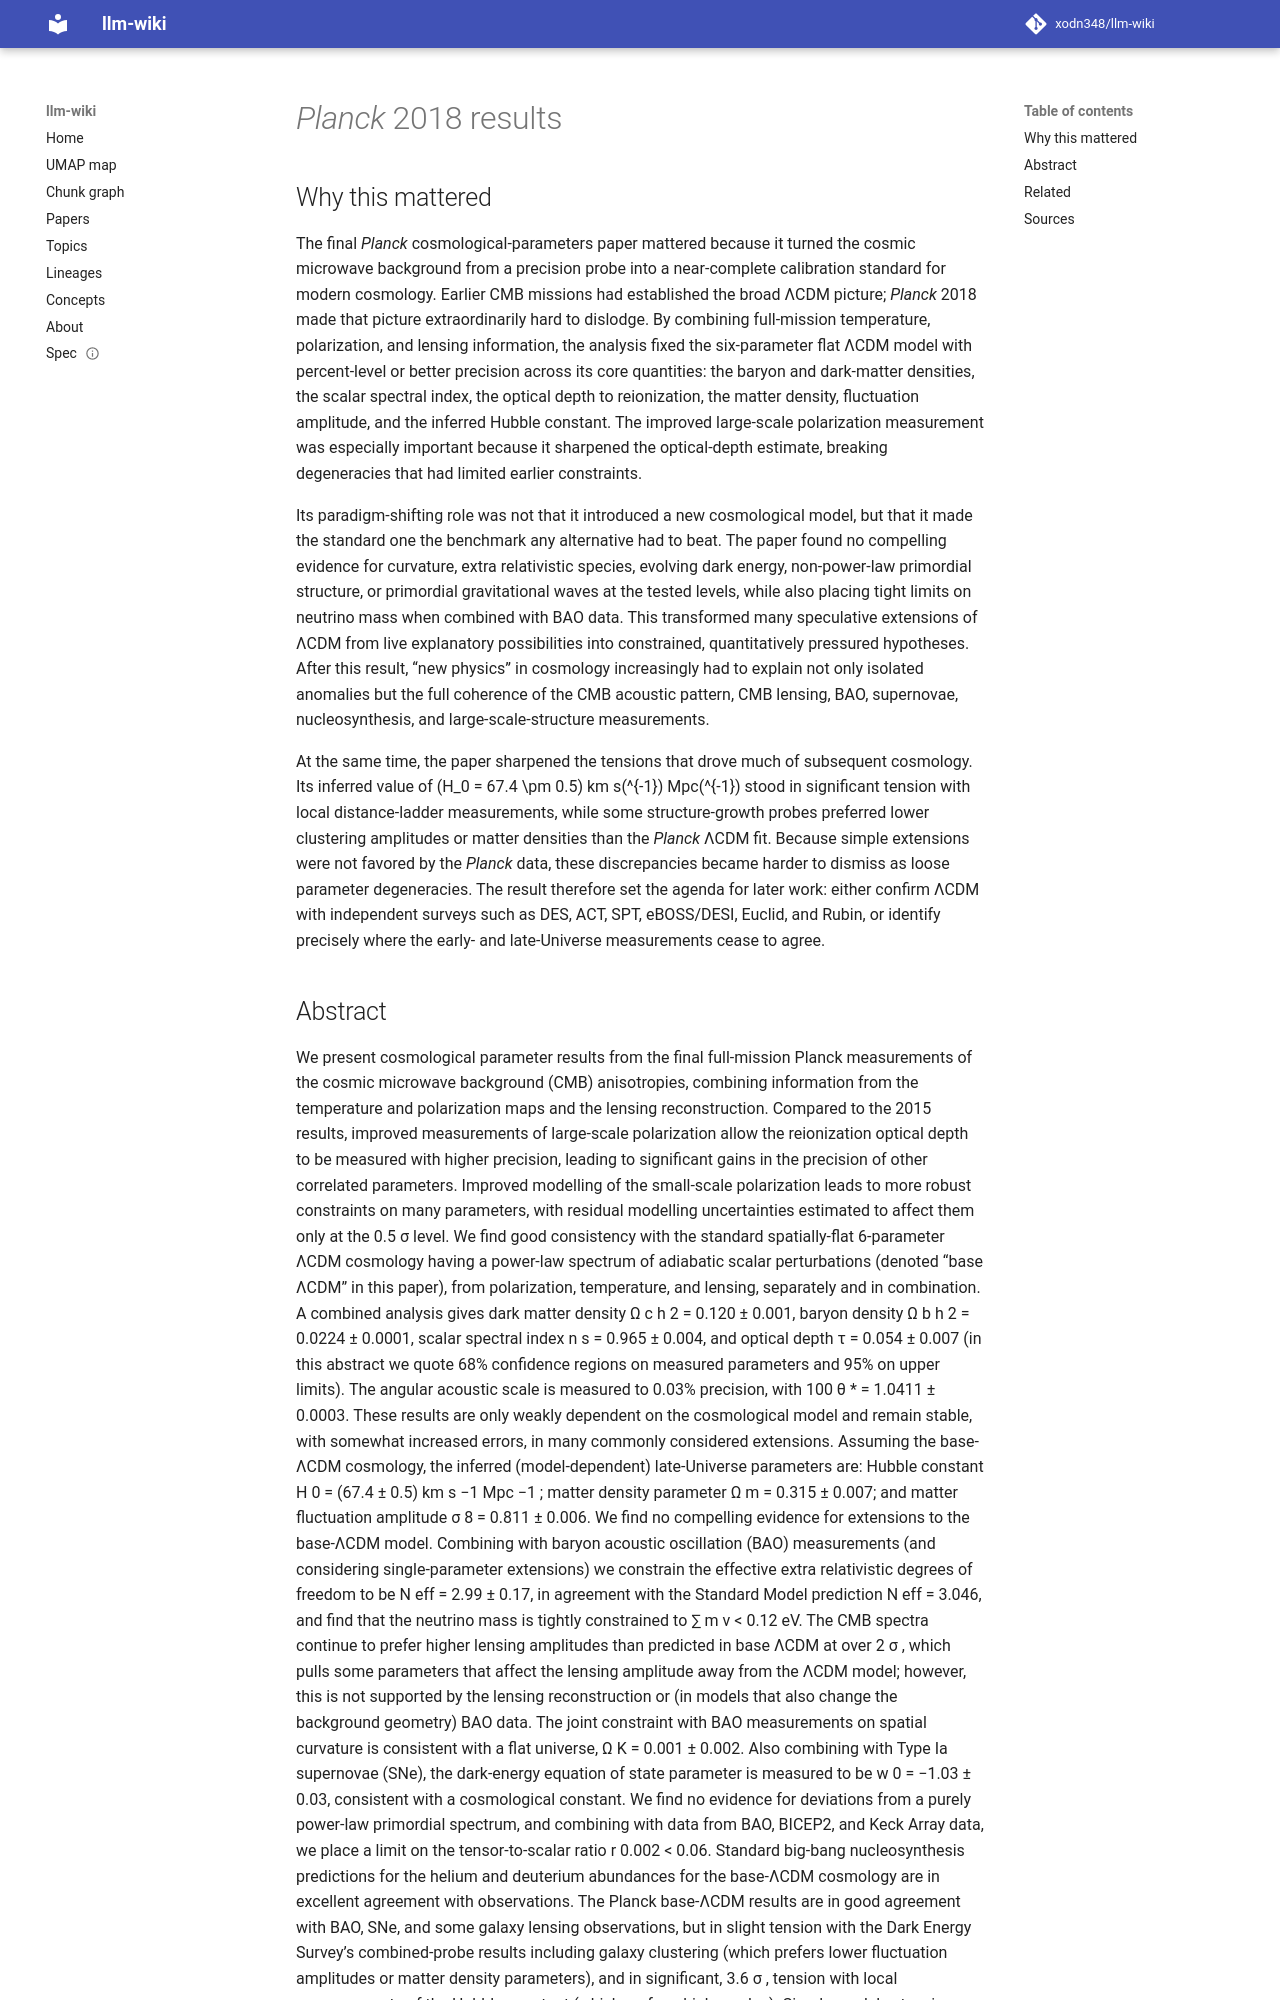

repository: xodn348/llm-wiki · page: paper/10_1051_0004_6361_201833910/index.html · generator: mkdocs

---
title: <i>Planck</i> 2018 results
doi: 10.1051/0004-6361/201833910
openalex_id: https://openalex.org/W4288079944
year: 2020
venue: Astronomy and Astrophysics
authors: N. Aghanim, Y. Akrami, M. Ashdown, J. Aumont, C. Baccigalupi, M. Ballardini,
  A. J. Banday, R. B. Barreiro
citations: 13789
fleming_tier: true
concepts:
- Physics
- Cosmic microwave background
- Astrophysics
- Spectral index
- Hubble's law
- Omega
- Planck
- Spectral density
- Cosmology
- Matter power spectrum
---

# <i>Planck</i> 2018 results

## Why this mattered

The final *Planck* cosmological-parameters paper mattered because it turned the cosmic microwave background from a precision probe into a near-complete calibration standard for modern cosmology. Earlier CMB missions had established the broad ΛCDM picture; *Planck* 2018 made that picture extraordinarily hard to dislodge. By combining full-mission temperature, polarization, and lensing information, the analysis fixed the six-parameter flat ΛCDM model with percent-level or better precision across its core quantities: the baryon and dark-matter densities, the scalar spectral index, the optical depth to reionization, the matter density, fluctuation amplitude, and the inferred Hubble constant. The improved large-scale polarization measurement was especially important because it sharpened the optical-depth estimate, breaking degeneracies that had limited earlier constraints.

Its paradigm-shifting role was not that it introduced a new cosmological model, but that it made the standard one the benchmark any alternative had to beat. The paper found no compelling evidence for curvature, extra relativistic species, evolving dark energy, non-power-law primordial structure, or primordial gravitational waves at the tested levels, while also placing tight limits on neutrino mass when combined with BAO data. This transformed many speculative extensions of ΛCDM from live explanatory possibilities into constrained, quantitatively pressured hypotheses. After this result, “new physics” in cosmology increasingly had to explain not only isolated anomalies but the full coherence of the CMB acoustic pattern, CMB lensing, BAO, supernovae, nucleosynthesis, and large-scale-structure measurements.

At the same time, the paper sharpened the tensions that drove much of subsequent cosmology. Its inferred value of \(H_0 = 67.4 \pm 0.5\) km s\(^{-1}\) Mpc\(^{-1}\) stood in significant tension with local distance-ladder measurements, while some structure-growth probes preferred lower clustering amplitudes or matter densities than the *Planck* ΛCDM fit. Because simple extensions were not favored by the *Planck* data, these discrepancies became harder to dismiss as loose parameter degeneracies. The result therefore set the agenda for later work: either confirm ΛCDM with independent surveys such as DES, ACT, SPT, eBOSS/DESI, Euclid, and Rubin, or identify precisely where the early- and late-Universe measurements cease to agree.
